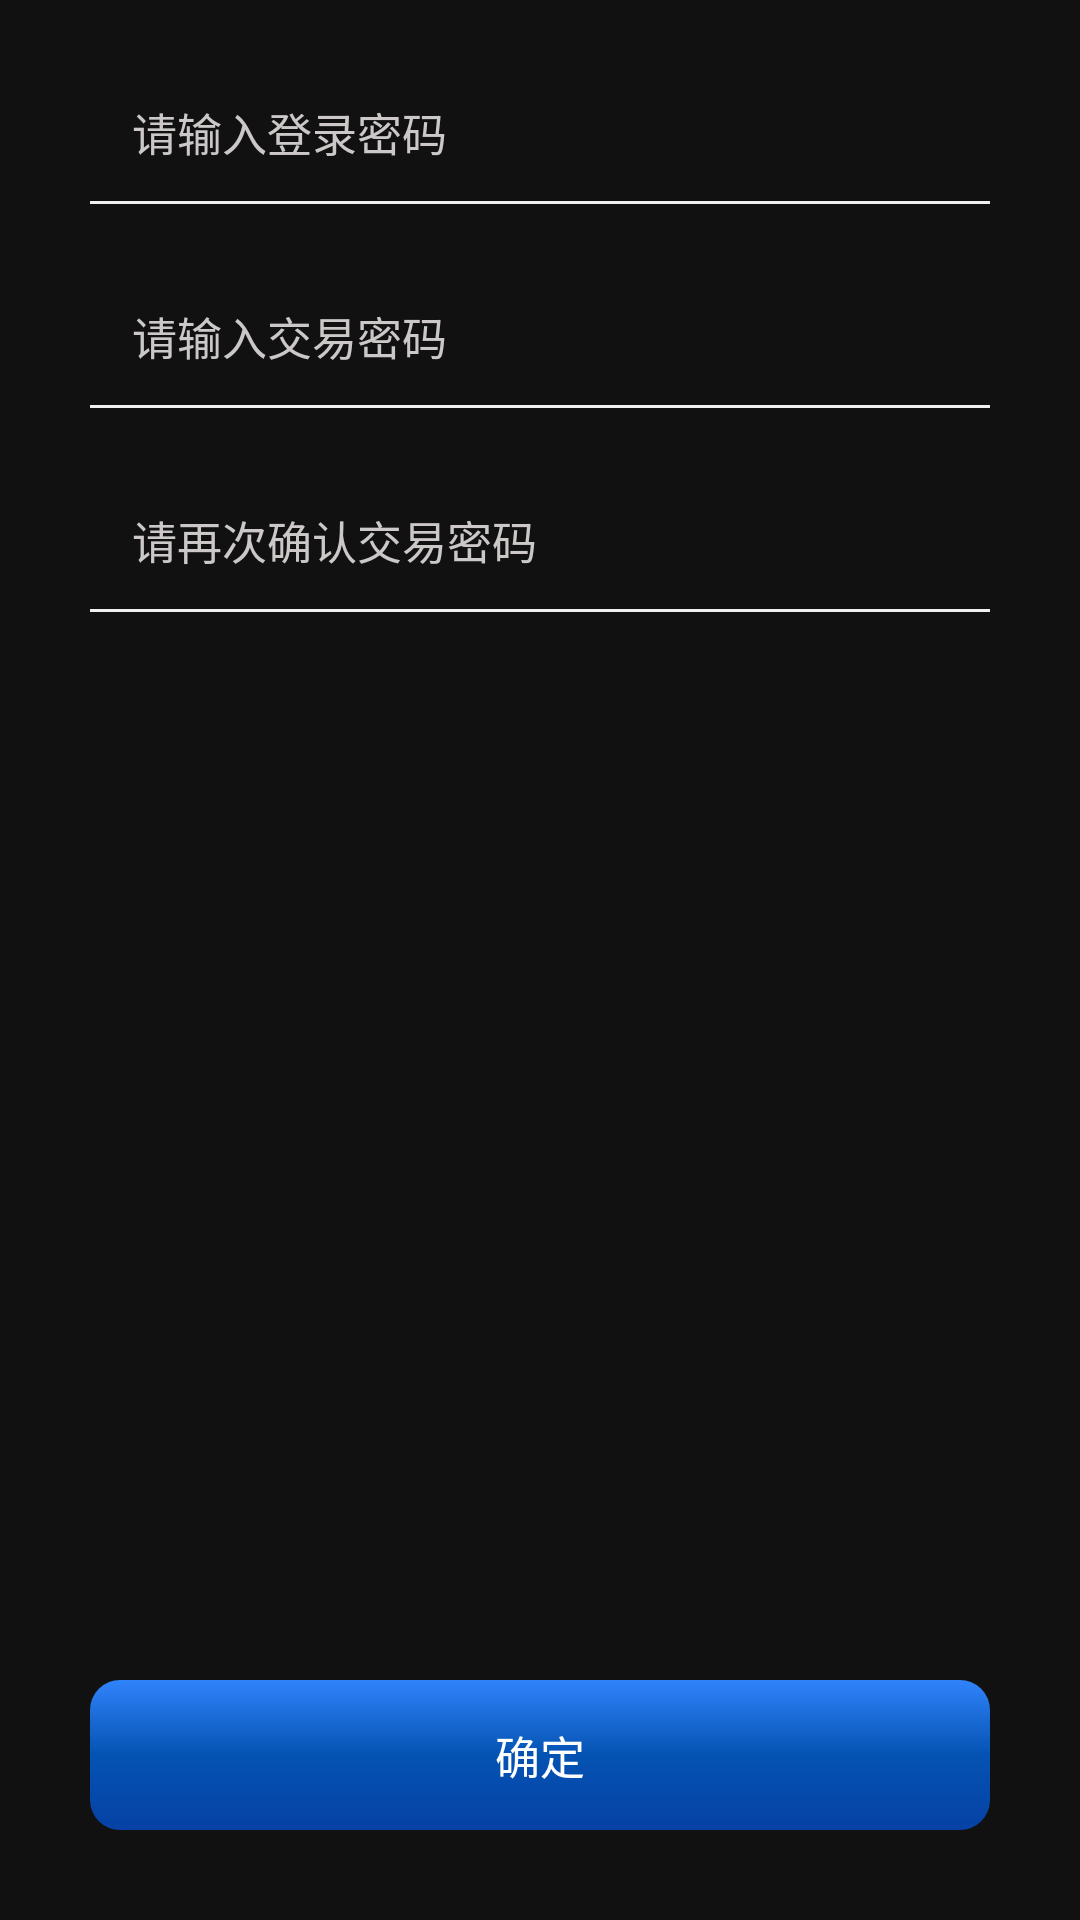

Here is an Android app screen rendered from its layout file. Give the layout XML and the strings, colors and styles it references.
<!-- AndroidManifest.xml: application theme Theme.HNT -->
<!-- res/layout/activity_settransactionpassword.xml -->
<?xml version="1.0" encoding="utf-8"?>
<androidx.constraintlayout.widget.ConstraintLayout xmlns:android="http://schemas.android.com/apk/res/android"
    android:layout_width="match_parent"
    android:layout_height="match_parent"
    android:background="@color/background">

    <LinearLayout
        android:layout_width="match_parent"
        android:layout_height="match_parent"
        android:orientation="vertical"
        android:paddingTop="14dp">
        <LinearLayout
            android:layout_width="match_parent"
            android:layout_height="wrap_content"
            android:layout_marginLeft="30dp"
            android:layout_marginRight="30dp"
            android:gravity="center"
            android:orientation="horizontal"
            android:paddingTop="5dp"
            android:paddingBottom="5dp">

            <TextView
                android:layout_width="wrap_content"
                android:layout_height="wrap_content"
                android:padding="14dp"
                android:text="@string/changepassword_h2"
                android:textColor="@color/black1"
                android:textSize="15sp"
                android:visibility="gone" />

            <EditText
                android:id="@+id/editText1"
                android:layout_width="wrap_content"
                android:layout_height="wrap_content"
                android:layout_weight="1"
                android:background="@drawable/edittext_bg"
                android:hint="@string/settransactionpassword_h13"
                android:inputType="textPassword"
                android:padding="14dp"
                android:singleLine="true"
                android:textColor="@color/white"
                android:textColorHint="@color/black4"
                android:textSize="15sp" />
        </LinearLayout>

        <LinearLayout
            android:layout_width="match_parent"
            android:layout_height="wrap_content"
            android:gravity="center"
            android:layout_marginTop="8dp"
            android:layout_marginLeft="30dp"
            android:layout_marginRight="30dp"
            android:orientation="horizontal"
            android:paddingTop="5dp"
            android:paddingBottom="5dp">

            <TextView
                android:layout_width="wrap_content"
                android:layout_height="wrap_content"
                android:padding="14dp"
                android:text="@string/settransactionpassword_h6"
                android:textColor="@color/black1"
                android:visibility="gone" />

            <EditText
                android:id="@+id/editText3"
                android:layout_width="wrap_content"
                android:layout_height="wrap_content"
                android:layout_weight="1"
                android:background="@drawable/edittext_bg"
                android:hint="@string/settransactionpassword_h7"
                android:inputType="textPassword"
                android:padding="14dp"
                android:singleLine="true"
                android:textColor="@color/white"
                android:textColorHint="@color/black4"
                android:textSize="15sp" />
        </LinearLayout>


        <LinearLayout
            android:layout_width="match_parent"
            android:layout_height="wrap_content"
            android:gravity="center"
            android:layout_marginTop="8dp"
            android:orientation="horizontal"
            android:layout_marginLeft="30dp"
            android:layout_marginRight="30dp"
            android:paddingTop="5dp"
            android:paddingBottom="5dp">

            <TextView
                android:layout_width="wrap_content"
                android:layout_height="wrap_content"
                android:padding="14dp"
                android:text="@string/settransactionpassword_h8"
                android:textColor="@color/black1"
                android:visibility="gone" />

            <EditText
                android:id="@+id/editText4"
                android:layout_width="wrap_content"
                android:layout_height="wrap_content"
                android:layout_weight="1"
                android:background="@drawable/edittext_bg"
                android:hint="@string/settransactionpassword_h9"
                android:inputType="textPassword"
                android:padding="14dp"
                android:singleLine="true"
                android:textColor="@color/white"
                android:textColorHint="@color/black4"
                android:textSize="15sp" />
        </LinearLayout>

        <View
            android:layout_width="match_parent"
            android:layout_height="wrap_content"
            android:layout_weight="1" />

        <LinearLayout
            android:id="@+id/linearLayout"
            android:layout_width="match_parent"
            android:layout_height="wrap_content"
            android:layout_gravity="center"
            android:padding="14dp"
            android:layout_marginLeft="30dp"
            android:layout_marginRight="30dp"
            android:layout_marginBottom="30dp"
            android:background="@drawable/btn"
            android:gravity="center_vertical"
            android:onClick="onClick"
            android:orientation="horizontal">

            <TextView
                android:layout_width="match_parent"
                android:layout_height="wrap_content"
                android:layout_weight="1"
                android:gravity="center"
                android:text="@string/settransactionpassword_h12"
                android:textColor="@color/white"
                android:textSize="15sp" />

        </LinearLayout>
    </LinearLayout>

</androidx.constraintlayout.widget.ConstraintLayout>
<!-- resources referenced by this layout -->
<resources>
  <color name="background">#111111</color>
  <color name="black1">#333333</color>
  <color name="black4">#CCC8C8</color>
  <color name="white">#FFFFFFFF</color>
  <!-- drawable btn (drawable) -->
  <?xml version="1.0" encoding="utf-8"?>
  <selector xmlns:android="http://schemas.android.com/apk/res/android">
      <item android:drawable="@drawable/yuanjiao_10_zisejianbian1" android:state_pressed="true"/>
      <item android:drawable="@drawable/yuanjiao_10_zisejianbian1" android:state_selected="true"/>
      <item android:drawable="@drawable/yuanjiao_10_zisejianbian"/>
  
  </selector>
  <!-- drawable edittext_bg (drawable) -->
  <?xml version="1.0" encoding="UTF-8"?>
  <selector xmlns:android="http://schemas.android.com/apk/res/android">
      <item android:drawable="@drawable/et_normal" android:state_window_focused="false" />
      <item android:drawable="@drawable/et_focused" android:state_focused="true" />
  </selector>
  <string name="changepassword_h2">旧密码</string>
  <string name="settransactionpassword_h12">确定</string>
  <string name="settransactionpassword_h13">请输入登录密码</string>
  <string name="settransactionpassword_h6">交易密码</string>
  <string name="settransactionpassword_h7">请输入交易密码</string>
  <string name="settransactionpassword_h8">确认交易密码</string>
  <string name="settransactionpassword_h9">请再次确认交易密码</string>
  <!-- drawable yuanjiao_10_zisejianbian1 (drawable) -->
  <?xml version="1.0" encoding="utf-8"?>
  <shape xmlns:android="http://schemas.android.com/apk/res/android">
      <corners android:radius="10dp"></corners>
      <gradient
          android:angle="270"
          android:centerColor="#0453B3"
          android:centerY="0.5"
          android:endColor="#3183FB"
          android:startColor="#0741A5" />
  </shape>
  <!-- drawable yuanjiao_10_zisejianbian (drawable) -->
  <?xml version="1.0" encoding="utf-8"?>
  <shape xmlns:android="http://schemas.android.com/apk/res/android">
      <corners android:radius="10dp"></corners>
      <gradient
          android:angle="270"
          android:centerColor="#0453B3"
          android:centerY="0.5"
          android:endColor="#0741A5"
          android:startColor="#3183FB" />
  </shape>
  <!-- drawable et_normal (drawable) -->
  <layer-list xmlns:android="http://schemas.android.com/apk/res/android">
      <item
          android:id="@+id/shape"
          android:bottom="1dp"
          android:left="-10dp"
          android:right="-10dp"
          android:top="-10dp">
          <shape>
              <solid android:color="@color/transparent" />
              <stroke
                  android:width="1dp"
                  android:color="#F0F0F0" />
          </shape>
      </item>
  </layer-list>
  <!-- drawable et_focused (drawable) -->
  <layer-list xmlns:android="http://schemas.android.com/apk/res/android">
      <item
          android:bottom="1dp"
          android:left="-10dp"
          android:right="-10dp"
          android:top="-10dp">
          <shape>
              <solid android:color="@color/transparent" />
              <stroke
                  android:width="2dp"
                  android:color="@color/white" />
          </shape>
      </item>
  </layer-list>
  <color name="teal_200">#FF03DAC5</color>
  <color name="teal_700">#FF018786</color>
  <color name="black">#FF000000</color>
  <color name="transparent">#00000000</color>
</resources>
